Image classification data set "dataset_main" (Markelowww/diplom on GitHub). Class labels (4): AMD, CSR, DME, ERM.

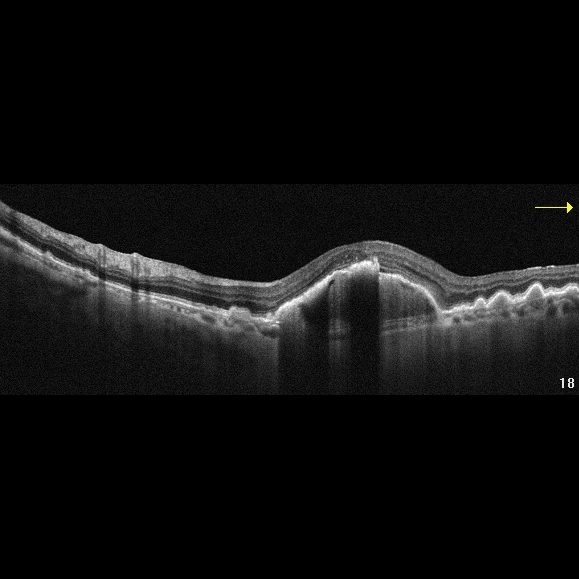
Label: AMD

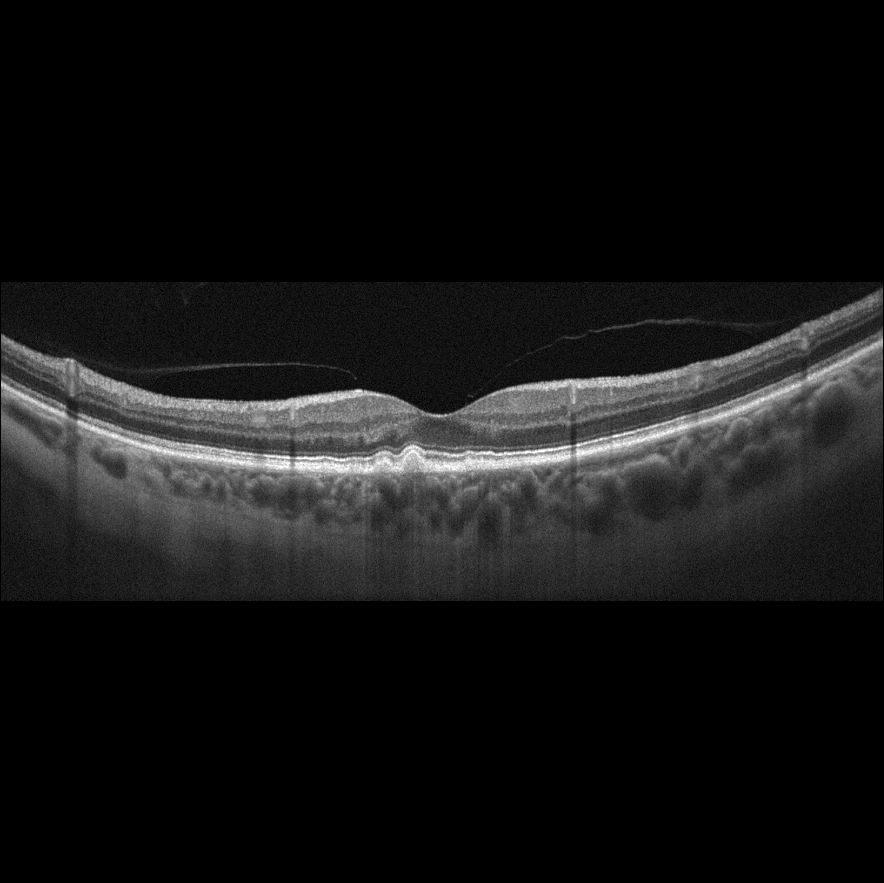
Label: AMD

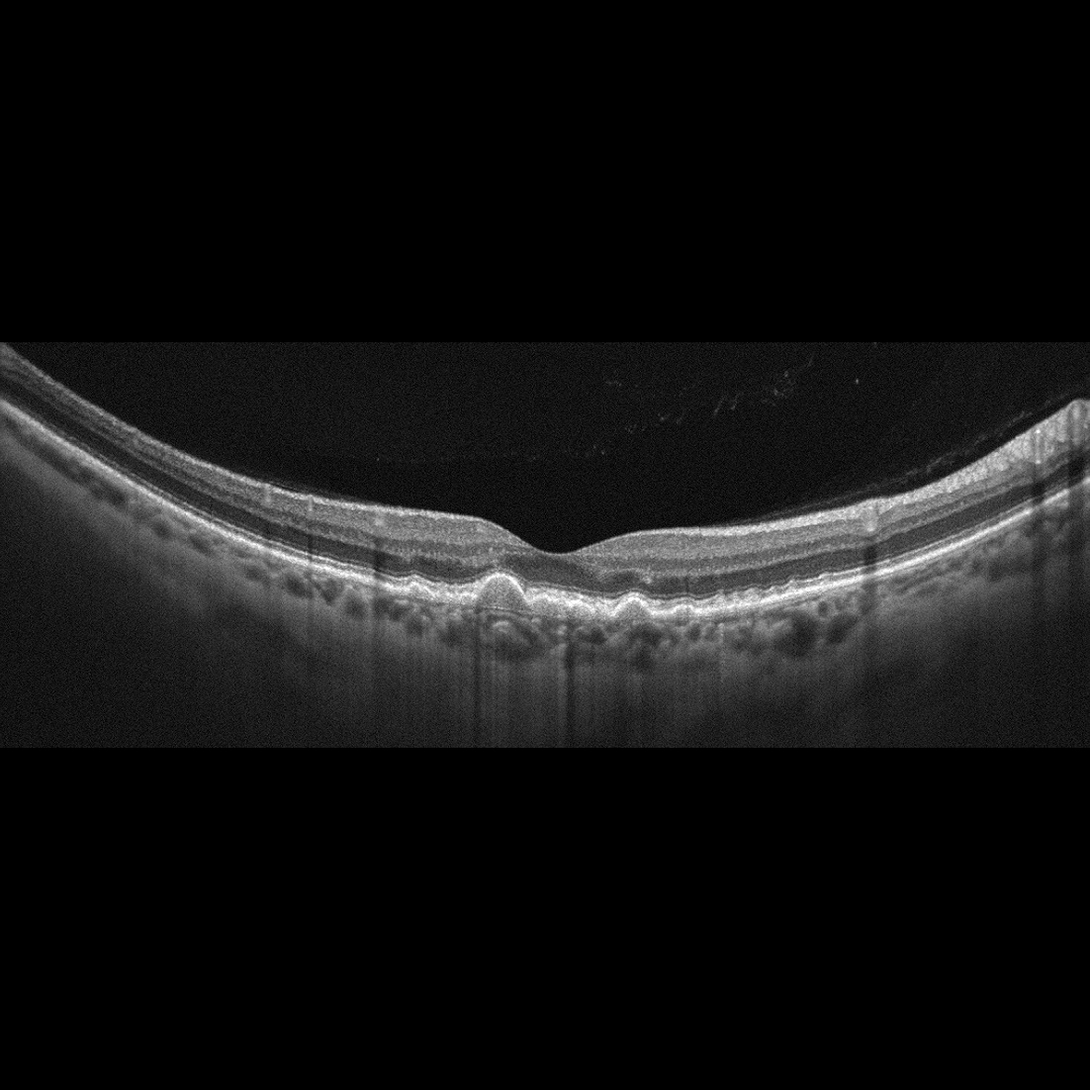
Label: AMD

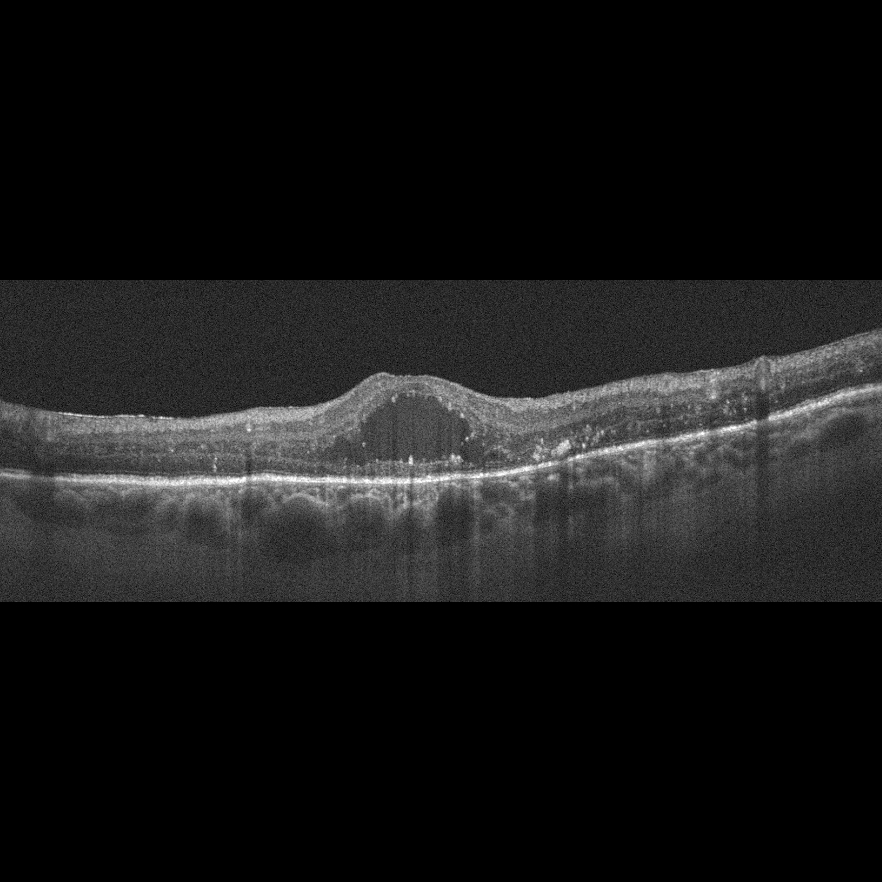
Label: DME

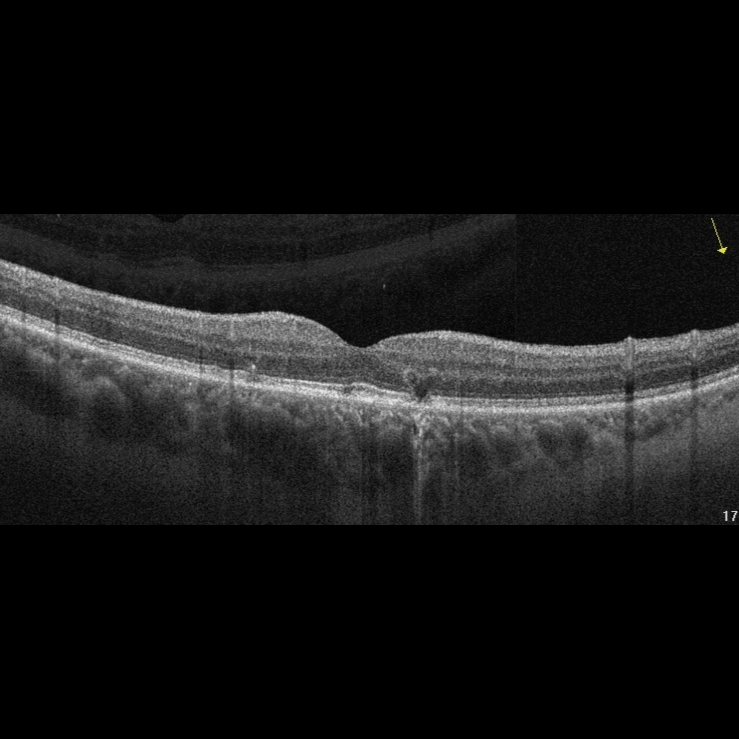
Label: AMD

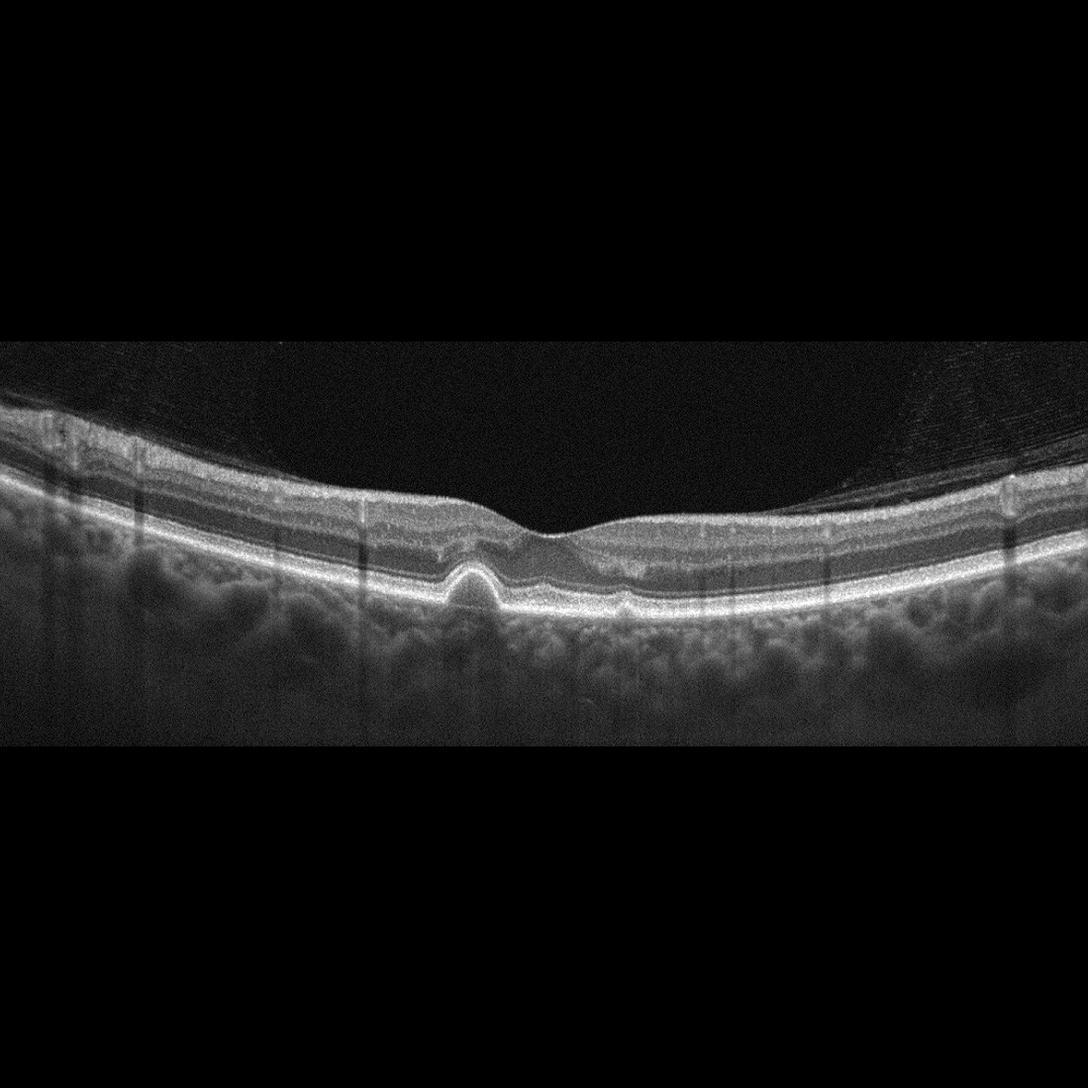
Label: AMD
